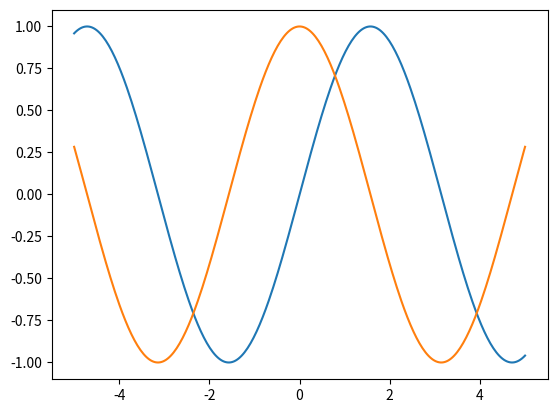
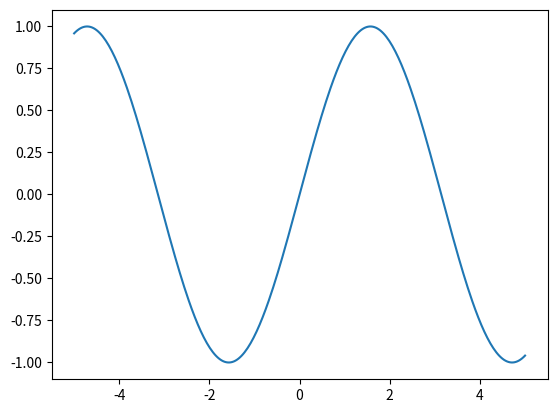
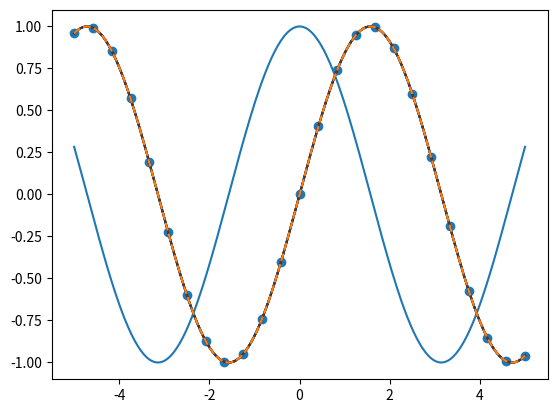
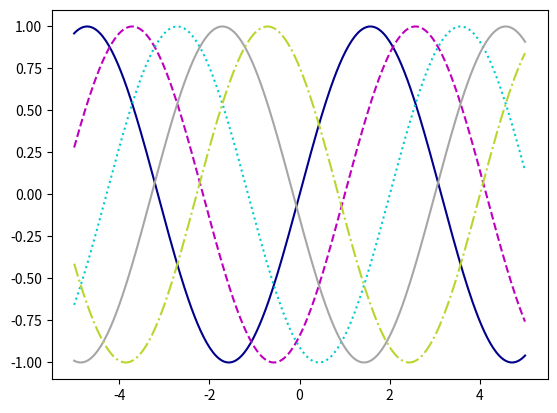
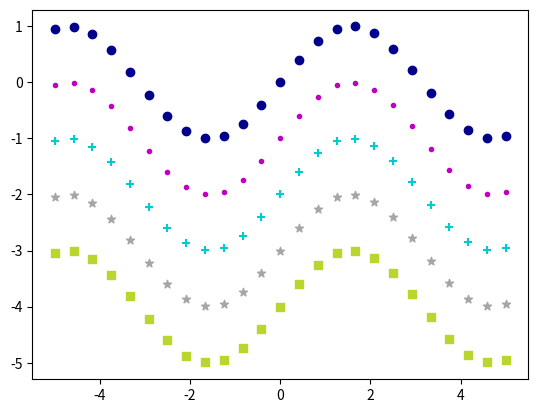
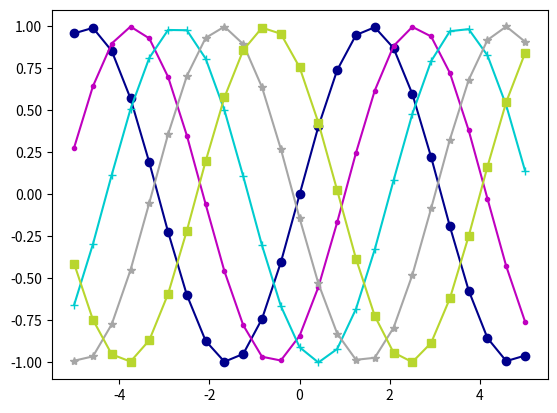
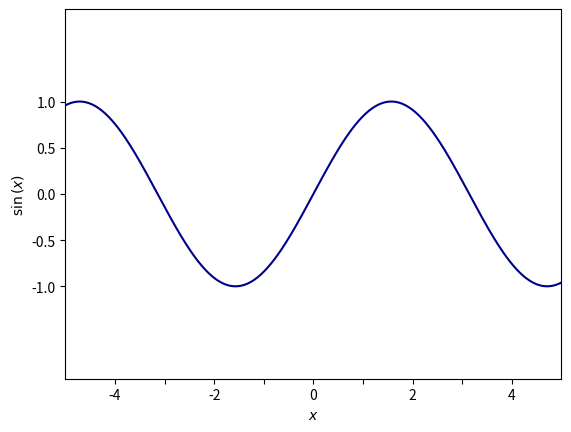
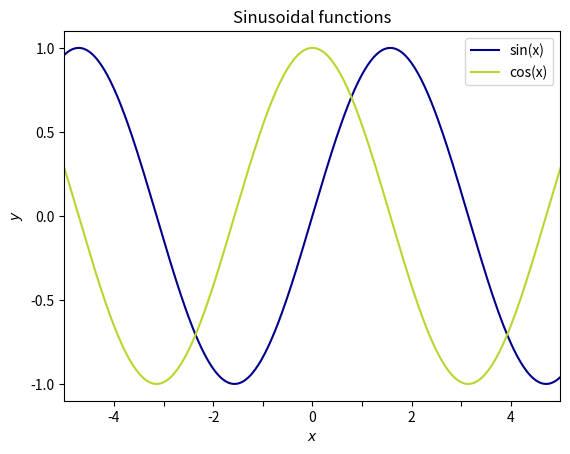
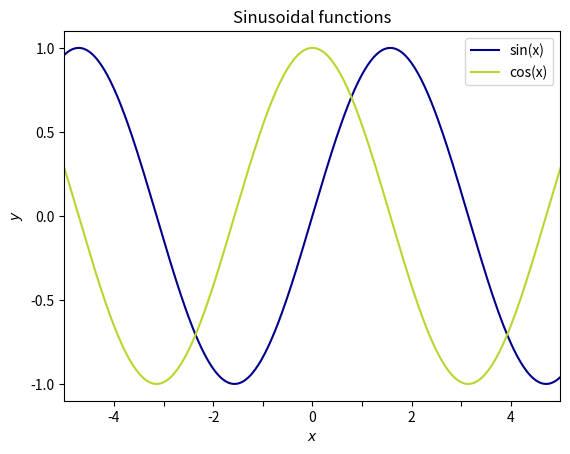

The matplotlib source for these figures, in order:
# Import matplotlib using this code:
import numpy as np
import matplotlib.pyplot as plt
import pandas as pd



# Let's get some data for plotting (sin and cos):
x = np.linspace(-5, 5, 300)
#Generate sine wave
ysin = np.sin(x)
#lets do cosine as well:
ycos = np.cos(x)

# Plot sine wave
plt.plot(x,ysin)
# Plot cosine wave
plt.plot(x,ycos) #issues into the same plot, would need to separate into diff figures later

# If we create a figure, we can separate plot commands:
fig1 = plt.figure()
plt.plot(x,ysin)

# Plot cosine wave
fig2 = plt.figure()
plt.plot(x,ycos)

# We use plt.scatter to get points instead of lines

# Generate new x and y with fewer points for legibility
# np.linspace(lower, upper, n): 
#     Creates n points between lower and upper, including both bounds.

xscat = np.linspace(-5,5,25)
yscat = np.sin(xscat)

# Plot sine function as scatter plot
plt.scatter(xscat,yscat)

# sepcifying color with a string:
y = ysin
plt.plot(x, y, 'mediumpurple')

plt.plot(x, y, color = (1, 0, 1))

# We can add a 4th value to the tuple to specify transparency (alpha)
plt.plot(x, ysin, color = (0, 1, 0, .5))

plt.plot(x, y , color = '0')

# Specifying greyscale with a intensity value [0-1]:
plt.plot(x, y, color='0.25')

#Use linestyle argument
plt.plot(x, y, linestyle='dashed')

# Initialize empty figure
fig1 = plt.figure()
# Plot sine wave with different colors + linestyles
plt.plot(x, np.sin(x - 0), color='darkblue', linestyle='-')
plt.plot(x, np.sin(x - 1), color='m', linestyle='dashed')
plt.plot(x, np.sin(x - 2), color=(0.0,0.8,0.81), linestyle=':') 
plt.plot(x, np.sin(x - 3), color='0.65', linestyle='solid')
plt.plot(x, np.sin(x - 4), color='#B8D62E', linestyle='-.')

# Initialize empty figure
fig1 = plt.figure()
# Plot sine wave as scatter plot with different colors + markers
plt.scatter(xscat, yscat-0, color='darkblue', marker='o')
plt.scatter(xscat, yscat-1, color='m', marker='.')
plt.scatter(xscat, yscat-2, color=(0.0,0.8,0.81), marker='+')
plt.scatter(xscat, yscat-3, color='0.65', marker='*')
plt.scatter(xscat, yscat-4, color='#B8D62E', marker='s')

# Initialize empty figure
fig1 = plt.figure()
# Plot sine wave with different colors + markers
plt.plot(xscat, np.sin(xscat - 0), color='darkblue', marker='o')
plt.plot(xscat, np.sin(xscat - 1), color='m', marker='.')
plt.plot(xscat, np.sin(xscat - 2), color=(0.0,0.8,0.81), marker='+')
plt.plot(xscat, np.sin(xscat - 3), color='0.65', marker='*')
plt.plot(xscat, np.sin(xscat - 4), color='#B8D62E', marker='s')

## Axes Properties

#Generally we can use plt. methods to change axes properties.
#most of these methods are self explanatory
# Initialize empty figure
fig1 = plt.figure()
# Plot sine wave 

plt.plot(x, ysin, color='darkblue')
#control the range of values on the axes:
plt.xlim(-5,5)
plt.ylim(-2,2)

# Set axis ticks
# First argument is list of where to put ticks.
#. second argument is a list what to put there
plt.xticks([-4,-3,-2,-1,0,1,2,3,4],['-4','','-2','','0','','2','','4'])
plt.yticks([-1,-0.5,0,0.5,1])

# Set axis labels
plt.xlabel(r'$x$')
plt.ylabel(r'$\sin{(x)}$')

# Initialize empty figure
fig1 = plt.figure()
# Plot sine wave 
plt.plot(x, ysin, color='darkblue')
plt.plot(x, ycos, color='#B8D62E')

# Set x-axis limits
plt.xlim(-5,5)

# Set axis ticks
plt.xticks([-4,-3,-2,-1,0,1,2,3,4],['-4','','-2','','0','','2','','4'])
plt.yticks([-1,-0.5,0,0.5,1])

# Set axis labels
plt.xlabel(r'$x$')
plt.ylabel(r'$y$')

# Set title
plt.title('Sinusoidal functions')

# Legend
plt.legend(labels=['sin(x)','cos(x)'])

# Initialize empty figure
fig1 = plt.figure()
# Plot sine wave 
plt.plot(x, ysin, label='sin(x)', color='darkblue')
plt.plot(x, ycos, label='cos(x)', color='#B8D62E')

# Set x-axis limits
plt.xlim(-5,5)

# Set axis ticks
plt.xticks([-4,-3,-2,-1,0,1,2,3,4],['-4','','-2','','0','','2','','4'])
plt.yticks([-1,-0.5,0,0.5,1])

# Set axis labels
plt.xlabel(r'$x$')
plt.ylabel(r'$y$')

# Set title
plt.title('Sinusoidal functions')

# Legend
plt.legend()

# Adding subplot using the subplot method:

#Initialize empty figure
fig = plt.figure()
# Add four axes
ax1 = fig.add_subplot(2,2,1)
#ax2 = fig.add_subplot(2,2,2)
#ax3 = fig.add_subplot(2,2,3)
ax4 = fig.add_subplot(2,2,4)